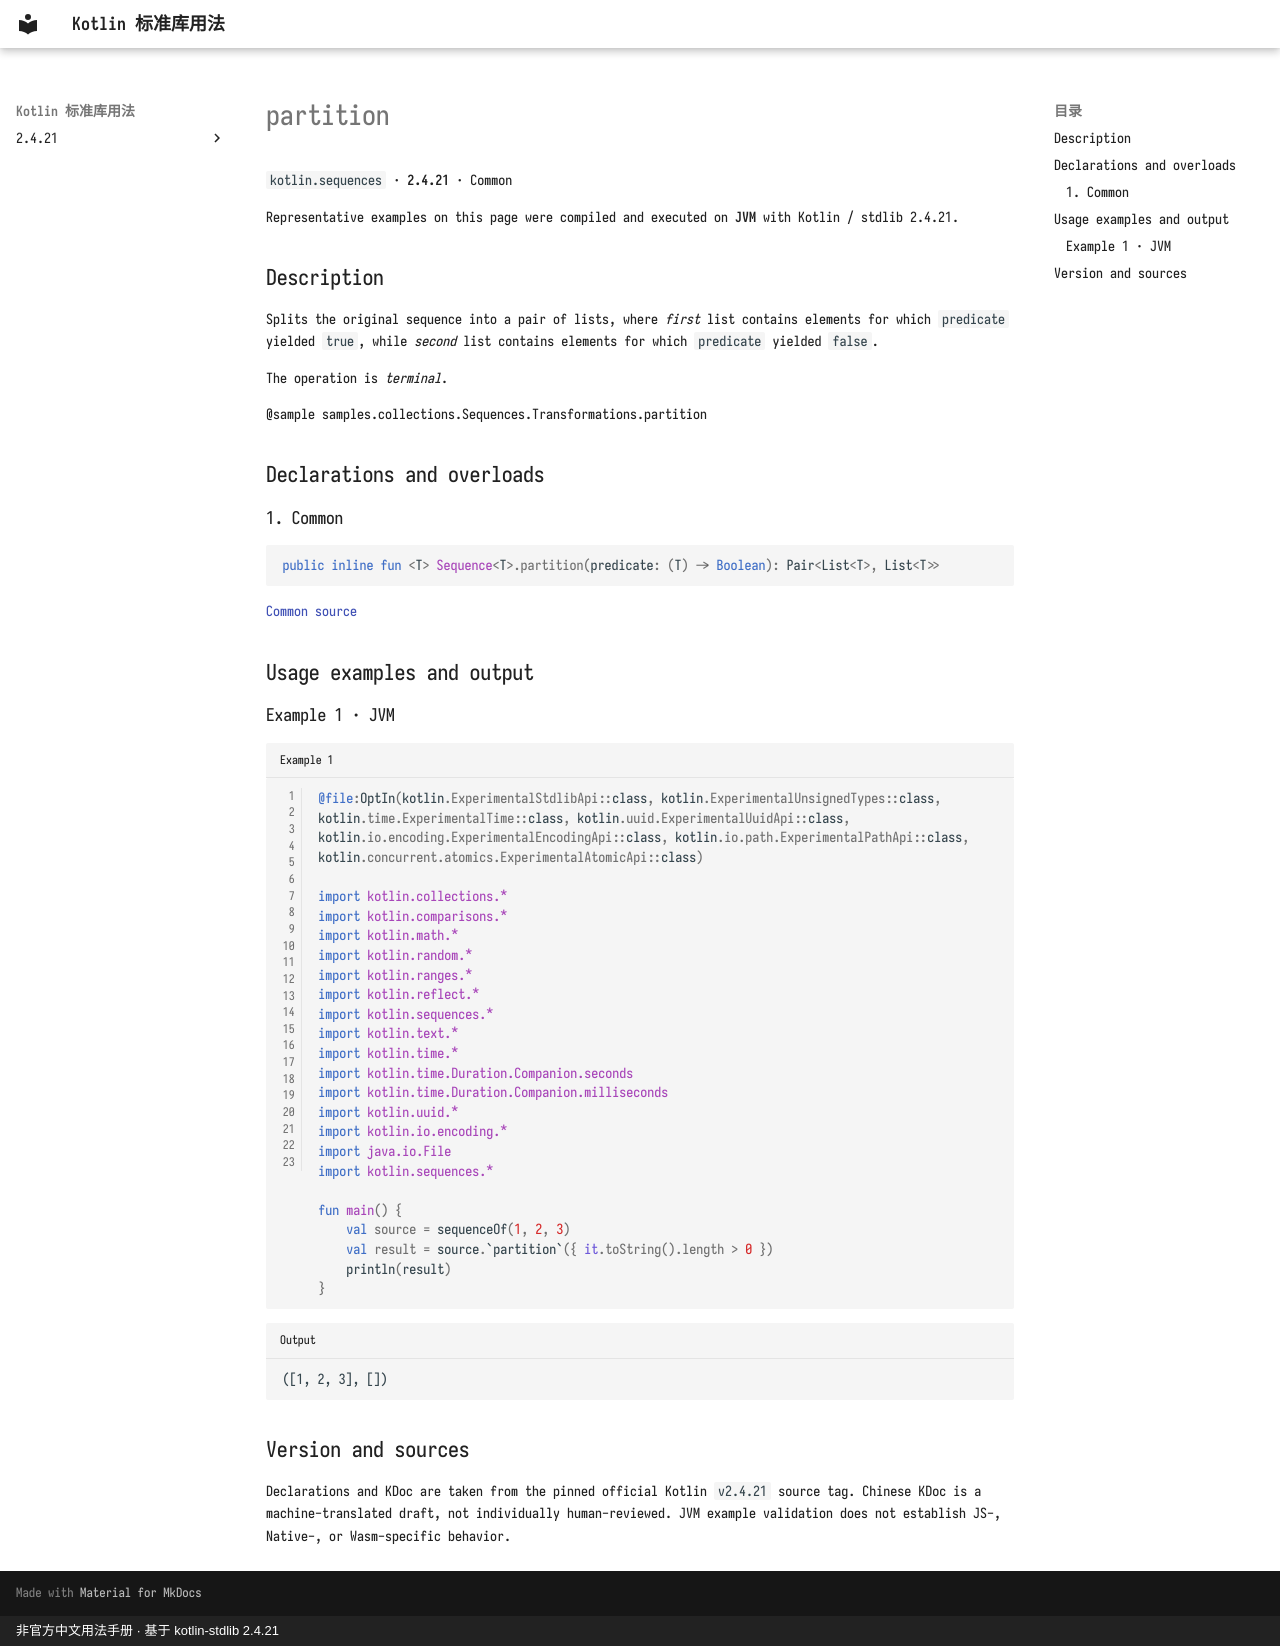

repository: oooooooko/kotlin-stdlib-docs · page: en/api/kotlin.sequences/partition--2df962d3/index.html · generator: mkdocs · copyright: 非官方中文用法手册 · 基于 kotlin-stdlib 2.4.21

# partition

`kotlin.sequences` · **2.4.21** · Common

Representative examples on this page were compiled and executed on **JVM** with Kotlin / stdlib 2.4.21.

## Description

Splits the original sequence into a pair of lists,
where *first* list contains elements for which `predicate` yielded `true`,
while *second* list contains elements for which `predicate` yielded `false`.

The operation is _terminal_.

@sample samples.collections.Sequences.Transformations.partition

## Declarations and overloads

### 1. Common

```kotlin
public inline fun <T> Sequence<T>.partition(predicate: (T) -> Boolean): Pair<List<T>, List<T>>
```

[Common source](https://github.com/JetBrains/kotlin/blob/v2.4.21/libraries/stdlib/common/src/generated/_Sequences.kt#L3126)

## Usage examples and output

### Example 1 · JVM

```kotlin title="Example 1" linenums="1"
@file:OptIn(kotlin.ExperimentalStdlibApi::class, kotlin.ExperimentalUnsignedTypes::class, kotlin.time.ExperimentalTime::class, kotlin.uuid.ExperimentalUuidApi::class, kotlin.io.encoding.ExperimentalEncodingApi::class, kotlin.io.path.ExperimentalPathApi::class, kotlin.concurrent.atomics.ExperimentalAtomicApi::class)

import kotlin.collections.*
import kotlin.comparisons.*
import kotlin.math.*
import kotlin.random.*
import kotlin.ranges.*
import kotlin.reflect.*
import kotlin.sequences.*
import kotlin.text.*
import kotlin.time.*
import kotlin.time.Duration.Companion.seconds
import kotlin.time.Duration.Companion.milliseconds
import kotlin.uuid.*
import kotlin.io.encoding.*
import java.io.File
import kotlin.sequences.*

fun main() {
    val source = sequenceOf(1, 2, 3)
    val result = source.`partition`({ it.toString().length > 0 })
    println(result)
}
```

```text title="Output"
([1, 2, 3], [])
```

## Version and sources

Declarations and KDoc are taken from the pinned official Kotlin `v2.4.21` source tag. Chinese KDoc is a machine-translated draft, not individually human-reviewed. JVM example validation does not establish JS-, Native-, or Wasm-specific behavior.
